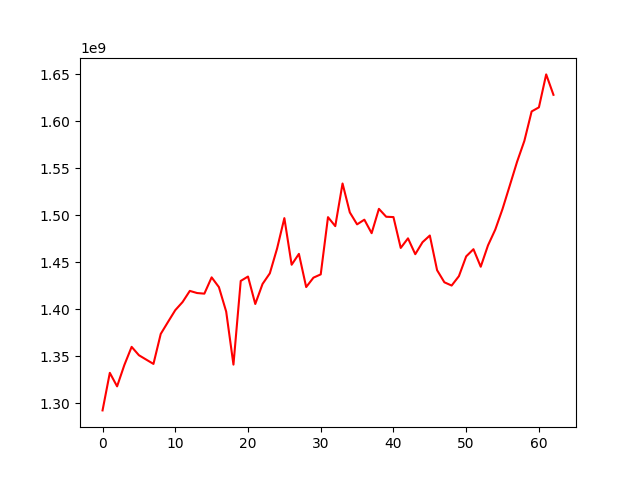

The file beside this chart, header and first rows:
, 0
0, 1292136234
1, 1332149183
2, 1317745545
3, 1340518061
4, 1359831832
5, 1350915930
6, 1346268064
7, 1341658372
8, 1373585937
9, 1386351269
10, 1398931270
11, 1407545253
12, 1419440778
13, 1417161125
14, 1416507061
15, 1433868496
16, 1423450319
17, 1397403521
18, 1340908956
19, 1430049348
20, 1434750008
21, 1405488786
22, 1426828590
23, 1438122736
24, 1464615418
25, 1496978537
26, 1447304894
27, 1458883775
28, 1423527216
29, 1433552053
30, 1437036394
31, 1497999567
32, 1488420578
33, 1533862318
34, 1503063546
35, 1490325991
36, 1495296100
37, 1480910971
38, 1506852808
39, 1498427291
40, 1498068617
41, 1465201058
42, 1475426459
43, 1458543292
44, 1471342015
45, 1478435277
46, 1441505773
47, 1428622013
48, 1425140748
49, 1435145195
50, 1456212487
51, 1463856131
52, 1445171532
53, 1467951398
54, 1484746492
55, 1506766010
56, 1531815244
57, 1557026797
58, 1579248969
59, 1610612992
... 3 more rows
